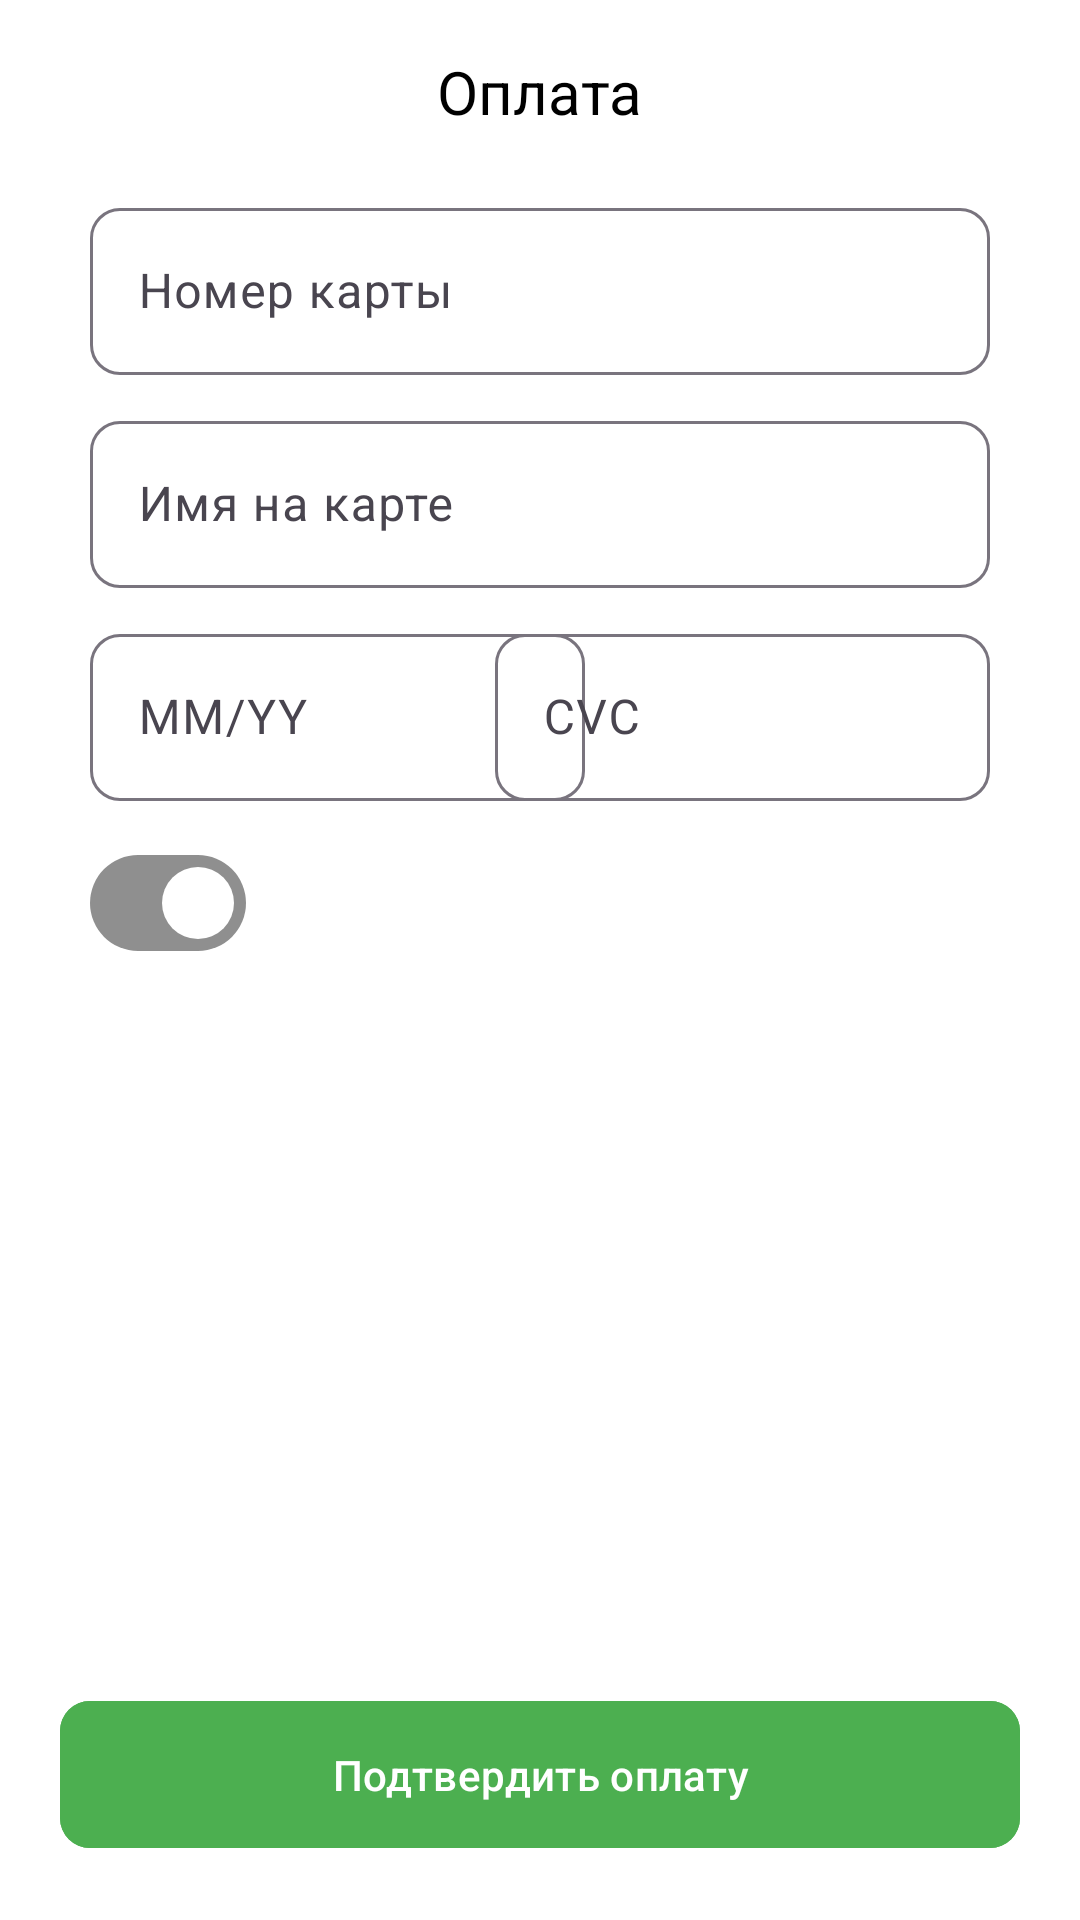

The Android layout XML behind this screen, and the referenced resources:
<!-- AndroidManifest.xml: application theme Theme.Shina -->
<!-- res/layout/fragment_payment.xml -->
<?xml version="1.0" encoding="utf-8"?>
<androidx.constraintlayout.widget.ConstraintLayout xmlns:android="http://schemas.android.com/apk/res/android"
    xmlns:app="http://schemas.android.com/apk/res-auto"
    xmlns:tools="http://schemas.android.com/tools"
    android:layout_width="match_parent"
    android:background="@color/white"
    android:layout_height="match_parent">

    <ImageView
        android:id="@+id/imageView17"
        android:layout_width="wrap_content"
        android:layout_height="wrap_content"
        android:layout_marginStart="15dp"
        android:layout_marginTop="20dp"
        android:src="@drawable/back_icon"
        app:layout_constraintStart_toStartOf="parent"
        app:layout_constraintTop_toTopOf="parent" />

    <TextView
        android:id="@+id/textView17"
        style="@style/Mont.SemiBold"
        android:layout_width="wrap_content"
        android:layout_height="wrap_content"
        android:layout_marginTop="17sp"
        android:text="Оплата"
        android:textColor="@color/black"
        android:textSize="20sp"
        app:layout_constraintEnd_toEndOf="parent"
        app:layout_constraintStart_toStartOf="parent"
        app:layout_constraintTop_toTopOf="parent" />
    <com.google.android.material.button.MaterialButton
        android:id="@+id/confirm_payment"
        style="@style/Mont.SemiBold"
        android:layout_width="match_parent"
        android:layout_height="wrap_content"
        android:padding="15dp"
        android:layout_marginHorizontal="20dp"
        android:layout_marginBottom="20dp"
        android:text="Подтвердить оплату"
        app:cornerRadius="10dp"
        android:backgroundTint="@color/main_color"
        app:layout_constraintBottom_toBottomOf="parent"
        app:layout_constraintEnd_toEndOf="parent"
        app:layout_constraintStart_toStartOf="parent"
        />

    <com.google.android.material.textfield.TextInputLayout
        android:id="@+id/til_name_card"
        android:layout_width="match_parent"
        android:layout_height="wrap_content"
        android:layout_marginTop="10dp"
        android:layout_marginHorizontal="30dp"
        android:hint="Имя на карте"
        app:boxCornerRadiusBottomEnd="10dp"
        app:boxCornerRadiusBottomStart="10dp"
        app:boxCornerRadiusTopEnd="10dp"
        app:boxCornerRadiusTopStart="10dp"
        app:hintTextColor="@color/black"
        app:layout_constraintEnd_toEndOf="parent"
        app:layout_constraintStart_toStartOf="parent"
        app:layout_constraintTop_toBottomOf="@+id/til_card_numb">


        <com.google.android.material.textfield.TextInputEditText
            android:id="@+id/et_name_card"
            android:layout_width="match_parent"
            android:layout_height="match_parent"
            android:inputType="textCapSentences" />

    </com.google.android.material.textfield.TextInputLayout>

    <com.google.android.material.textfield.TextInputLayout
        android:id="@+id/til_card_numb"
        android:layout_width="match_parent"
        android:layout_height="wrap_content"
        android:layout_marginTop="20dp"
        android:layout_marginHorizontal="30dp"
        android:hint="Номер карты"



        app:boxCornerRadiusBottomEnd="10dp"
        app:boxCornerRadiusBottomStart="10dp"
        app:boxCornerRadiusTopEnd="10dp"
        app:boxCornerRadiusTopStart="10dp"
        app:hintTextColor="@color/black"
        app:layout_constraintEnd_toEndOf="parent"
        app:layout_constraintStart_toStartOf="parent"
        app:layout_constraintTop_toBottomOf="@+id/textView17">


        <com.google.android.material.textfield.TextInputEditText
            android:id="@+id/et_card_number"
            android:layout_width="match_parent"
            android:layout_height="match_parent"
            android:inputType="number" />

    </com.google.android.material.textfield.TextInputLayout>

    <com.google.android.material.textfield.TextInputLayout
        android:id="@+id/til_date"
        android:layout_width="165dp"
        android:layout_height="wrap_content"
        android:layout_marginTop="10dp"
        android:layout_marginHorizontal="30dp"
        android:hint="MM/YY"
        app:boxCornerRadiusBottomEnd="10dp"
        app:boxCornerRadiusBottomStart="10dp"
        app:boxCornerRadiusTopEnd="10dp"
        app:boxCornerRadiusTopStart="10dp"
        app:hintTextColor="@color/black"
        app:layout_constraintStart_toStartOf="parent"
        app:layout_constraintTop_toBottomOf="@+id/til_name_card">

        <com.google.android.material.textfield.TextInputEditText
            android:id="@+id/et_date"
            android:layout_width="match_parent"
            android:layout_height="match_parent"
            android:inputType="textCapSentences" />
    </com.google.android.material.textfield.TextInputLayout>

    <com.google.android.material.textfield.TextInputLayout
        android:id="@+id/til_cvc"
        android:layout_width="165dp"
        android:layout_height="wrap_content"
        android:layout_marginTop="10dp"
        android:layout_marginHorizontal="30dp"
        android:hint="CVC"
        app:boxCornerRadiusBottomEnd="10dp"
        app:boxCornerRadiusBottomStart="10dp"
        app:boxCornerRadiusTopEnd="10dp"
        app:boxCornerRadiusTopStart="10dp"
        app:hintTextColor="@color/black"
        app:layout_constraintEnd_toEndOf="parent"
        app:layout_constraintTop_toBottomOf="@+id/til_name_card">

        <com.google.android.material.textfield.TextInputEditText
            android:id="@+id/et_cvc"
            android:layout_width="match_parent"
            android:layout_height="match_parent"
            android:inputType="numberPassword" />
    </com.google.android.material.textfield.TextInputLayout>

    <com.google.android.material.materialswitch.MaterialSwitch
        android:layout_width="wrap_content"
        android:layout_height="wrap_content"
        android:checked="true"
        app:trackTint="@color/secondaty_text"
        android:layout_marginStart="30dp"
        android:layout_marginTop="10dp"
        app:layout_constraintStart_toStartOf="parent"
        app:layout_constraintTop_toBottomOf="@+id/til_date" />


</androidx.constraintlayout.widget.ConstraintLayout>
<!-- resources referenced by this layout -->
<resources>
  <color name="black">#FF000000</color>
  <color name="main_color">#4CAF50</color>
  <color name="secondaty_text">#8F8F8F</color>
  <color name="white">#FFFFFFFF</color>
  <style name="Theme.Shina" parent="Base.Theme.Shina">
           <item name="colorPrimary">@color/black</item>
  
      </style>
  <style name="Base.Theme.Shina" parent="Theme.Material3.DayNight.NoActionBar">
          
          
      </style>
</resources>
